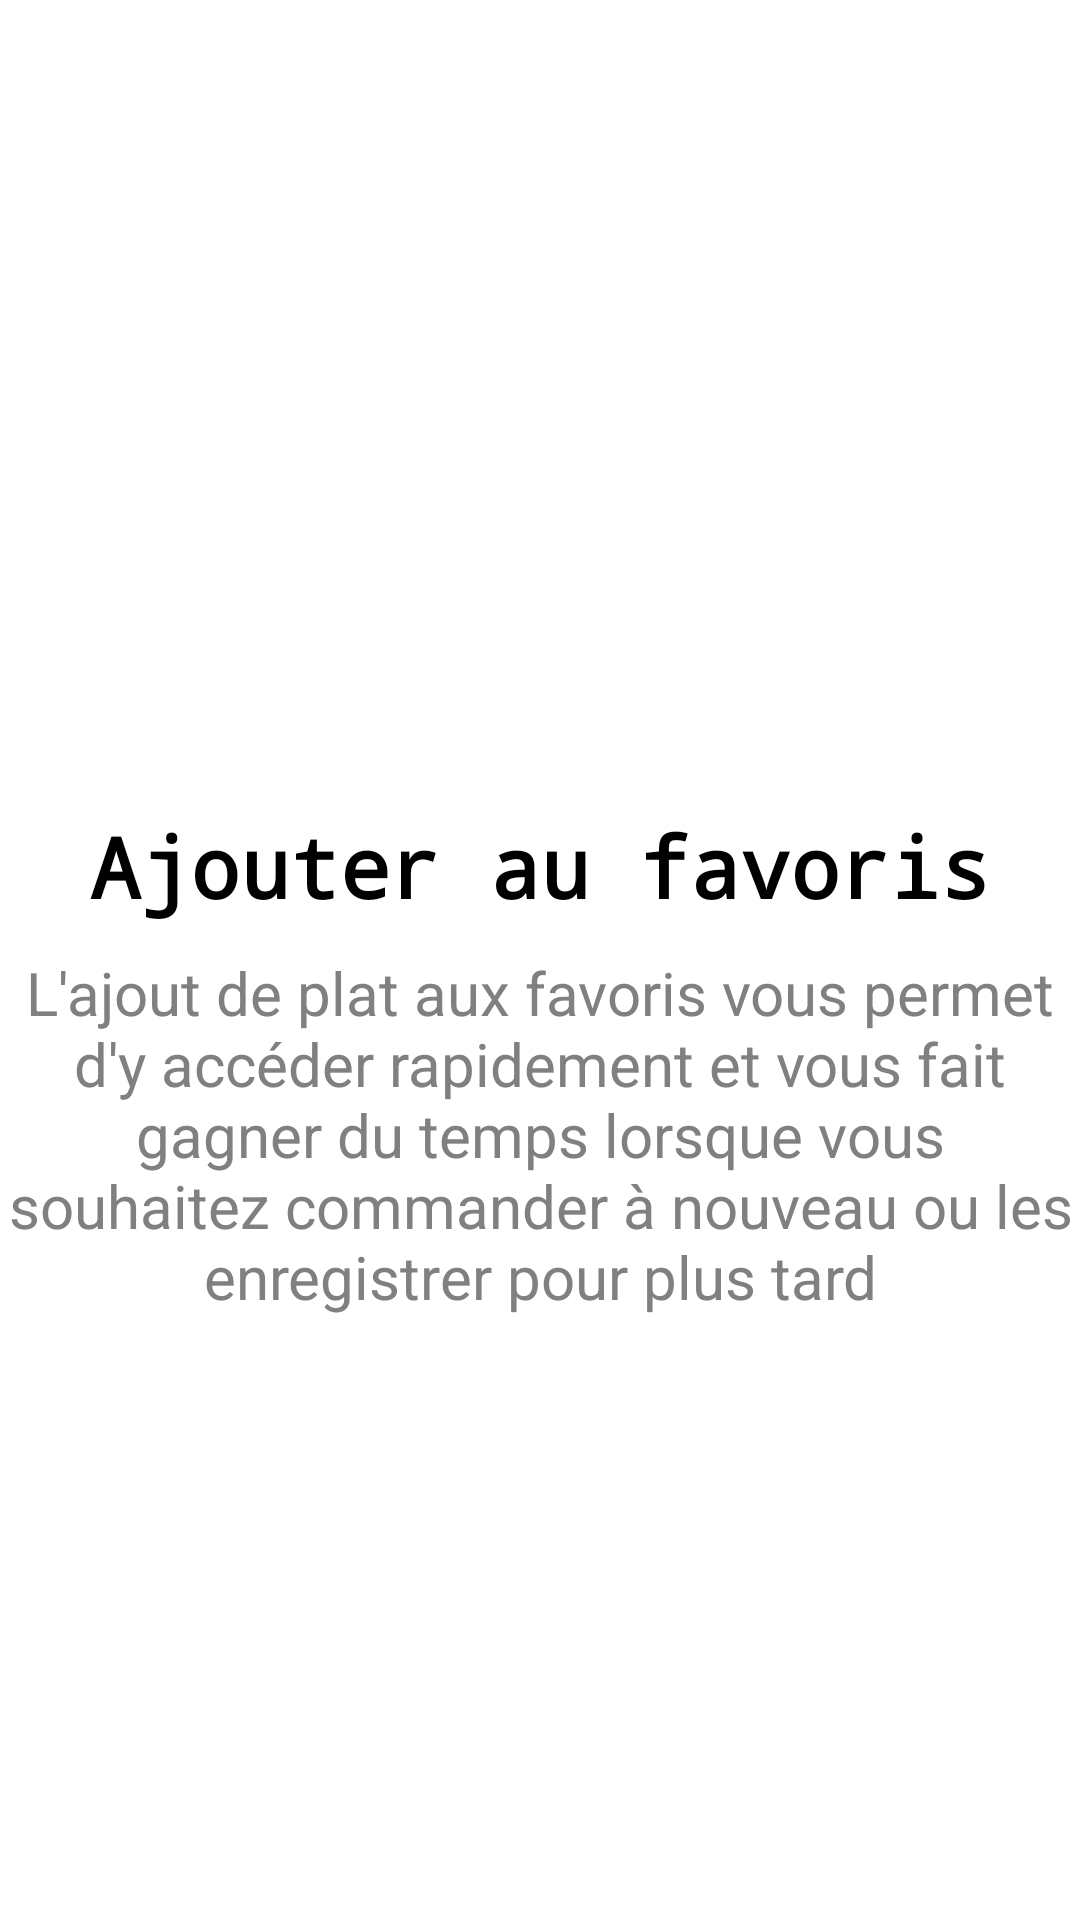

Here is an Android app screen rendered from its layout file. Give the layout XML and the strings, colors and styles it references.
<!-- AndroidManifest.xml: application theme Theme.TalanCantine -->
<!-- res/layout/fragment_third_user.xml -->
<?xml version="1.0" encoding="utf-8"?>
<LinearLayout xmlns:android="http://schemas.android.com/apk/res/android"
    xmlns:tools="http://schemas.android.com/tools"
    android:layout_width="match_parent"
    android:orientation="vertical"
    android:layout_height="match_parent"
    tools:context=".FragmentUser.ThirdFragmentUser">

    <ImageView
        android:layout_width="match_parent"
        android:layout_height="200dp"
        android:src="@drawable/hearts"
        android:layout_marginTop="50dp"/>

    <TextView
        android:layout_width="match_parent"
        android:layout_height="wrap_content"
        android:text="@string/favoris"
        android:gravity="center"
        android:textStyle="bold"
        android:textSize="28dp"
        android:fontFamily="monospace"
        android:textColor="@color/black"
        android:layout_marginTop="20dp"/>

    <TextView
        android:layout_width="match_parent"
        android:layout_height="122dp"
        android:layout_gravity="center"
        android:layout_marginTop="10dp"
        android:gravity="center"
        android:text="@string/description_favoris"
        android:textColor="#808080"
        android:textSize="20dp" />


</LinearLayout>
<!-- resources referenced by this layout -->
<resources>
  <string name="description_favoris">L\'ajout de plat aux favoris vous permet d\'y accéder rapidement
      et vous fait gagner du temps lorsque vous souhaitez commander à nouveau ou les enregistrer pour plus tard
      </string>
  <string name="favoris">Ajouter au favoris</string>
  <!-- not gathered from this repository: default colours our renderer supplied (Android Studio template values) -->
  <color name="black">#FF000000</color>
</resources>
